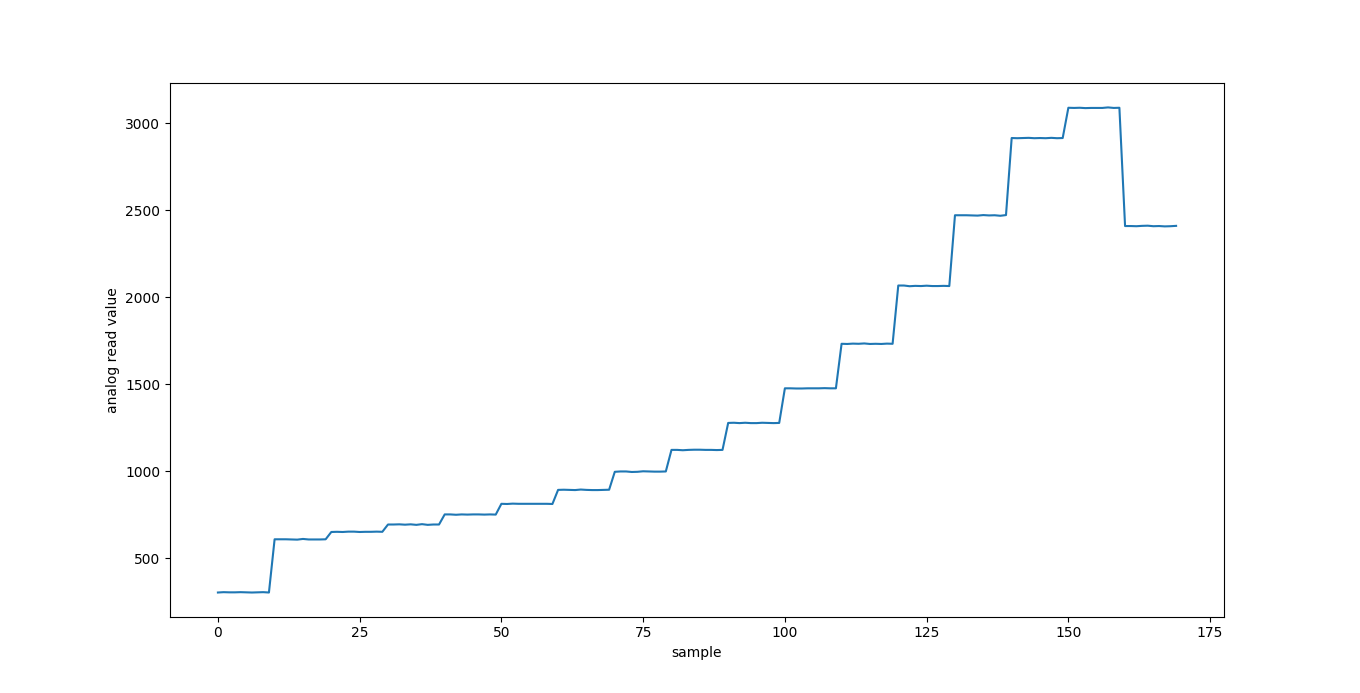

Values plotted in this chart, from the file beside it:
0237, 0571, 0562, 0244, 0302, 0341, 0442
0237, 0572, 0564, 0245, 0304, 0343, 0443
0237, 0572, 0563, 0242, 0303, 0342, 0443
0237, 0571, 0564, 0243, 0303, 0343, 0443
0240, 0572, 0564, 0243, 0304, 0346, 0443
0237, 0572, 0564, 0241, 0303, 0341, 0444
0237, 0570, 0563, 0242, 0302, 0342, 0443
0236, 0573, 0563, 0241, 0303, 0342, 0443
0235, 0574, 0564, 0243, 0304, 0342, 0442
0237, 0572, 0562, 0243, 0302, 0343, 0442
0237, 0574, 0566, 0256, 0608, 0346, 0455
0238, 0575, 0564, 0256, 0608, 0345, 0455
0238, 0574, 0564, 0257, 0608, 0347, 0452
0238, 0573, 0566, 0257, 0607, 0346, 0452
0235, 0575, 0564, 0257, 0606, 0347, 0453
0239, 0573, 0565, 0256, 0610, 0346, 0454
0237, 0574, 0566, 0259, 0607, 0345, 0454
0237, 0574, 0565, 0257, 0607, 0347, 0454
0238, 0574, 0564, 0257, 0607, 0344, 0453
0239, 0574, 0565, 0258, 0608, 0345, 0453
0238, 0576, 0568, 0303, 0650, 0345, 0452
0238, 0577, 0567, 0308, 0651, 0347, 0450
0238, 0576, 0568, 0313, 0650, 0346, 0451
0237, 0577, 0569, 0318, 0652, 0347, 0451
0237, 0580, 0569, 0323, 0652, 0345, 0452
0237, 0578, 0569, 0325, 0650, 0346, 0449
0237, 0580, 0570, 0330, 0651, 0346, 0450
0238, 0579, 0568, 0328, 0651, 0345, 0451
0236, 0578, 0569, 0331, 0652, 0345, 0451
0238, 0578, 0568, 0331, 0651, 0346, 0449
0240, 0571, 0564, 0226, 0693, 0347, 0447
0239, 0572, 0564, 0229, 0693, 0346, 0448
0242, 0569, 0562, 0228, 0694, 0347, 0448
0242, 0570, 0564, 0226, 0692, 0346, 0447
0239, 0570, 0564, 0227, 0694, 0347, 0447
0238, 0570, 0561, 0227, 0691, 0346, 0446
0239, 0570, 0560, 0226, 0695, 0346, 0448
0237, 0572, 0564, 0227, 0691, 0346, 0447
0238, 0570, 0562, 0225, 0693, 0346, 0447
0239, 0571, 0562, 0227, 0693, 0346, 0448
0237, 0573, 0563, 0231, 0751, 0348, 0447
0240, 0572, 0564, 0228, 0751, 0348, 0447
0238, 0570, 0563, 0229, 0749, 0349, 0446
0239, 0571, 0563, 0227, 0751, 0348, 0449
0239, 0572, 0564, 0231, 0750, 0348, 0447
0242, 0572, 0564, 0228, 0751, 0346, 0448
0238, 0571, 0563, 0232, 0751, 0348, 0448
0239, 0572, 0564, 0228, 0750, 0347, 0448
0239, 0571, 0563, 0230, 0751, 0348, 0448
0239, 0572, 0563, 0229, 0750, 0349, 0448
0240, 0575, 0564, 0236, 0812, 0348, 0446
0240, 0573, 0564, 0235, 0811, 0349, 0447
0240, 0573, 0565, 0236, 0813, 0348, 0448
0238, 0573, 0565, 0236, 0812, 0348, 0447
0239, 0573, 0565, 0236, 0812, 0349, 0447
0239, 0573, 0564, 0235, 0812, 0348, 0445
0239, 0572, 0565, 0235, 0812, 0348, 0447
0239, 0573, 0565, 0236, 0812, 0348, 0446
0240, 0572, 0563, 0236, 0812, 0349, 0447
0238, 0574, 0565, 0234, 0811, 0350, 0450
0241, 0575, 0567, 0239, 0892, 0355, 0450
... 109 more rows
